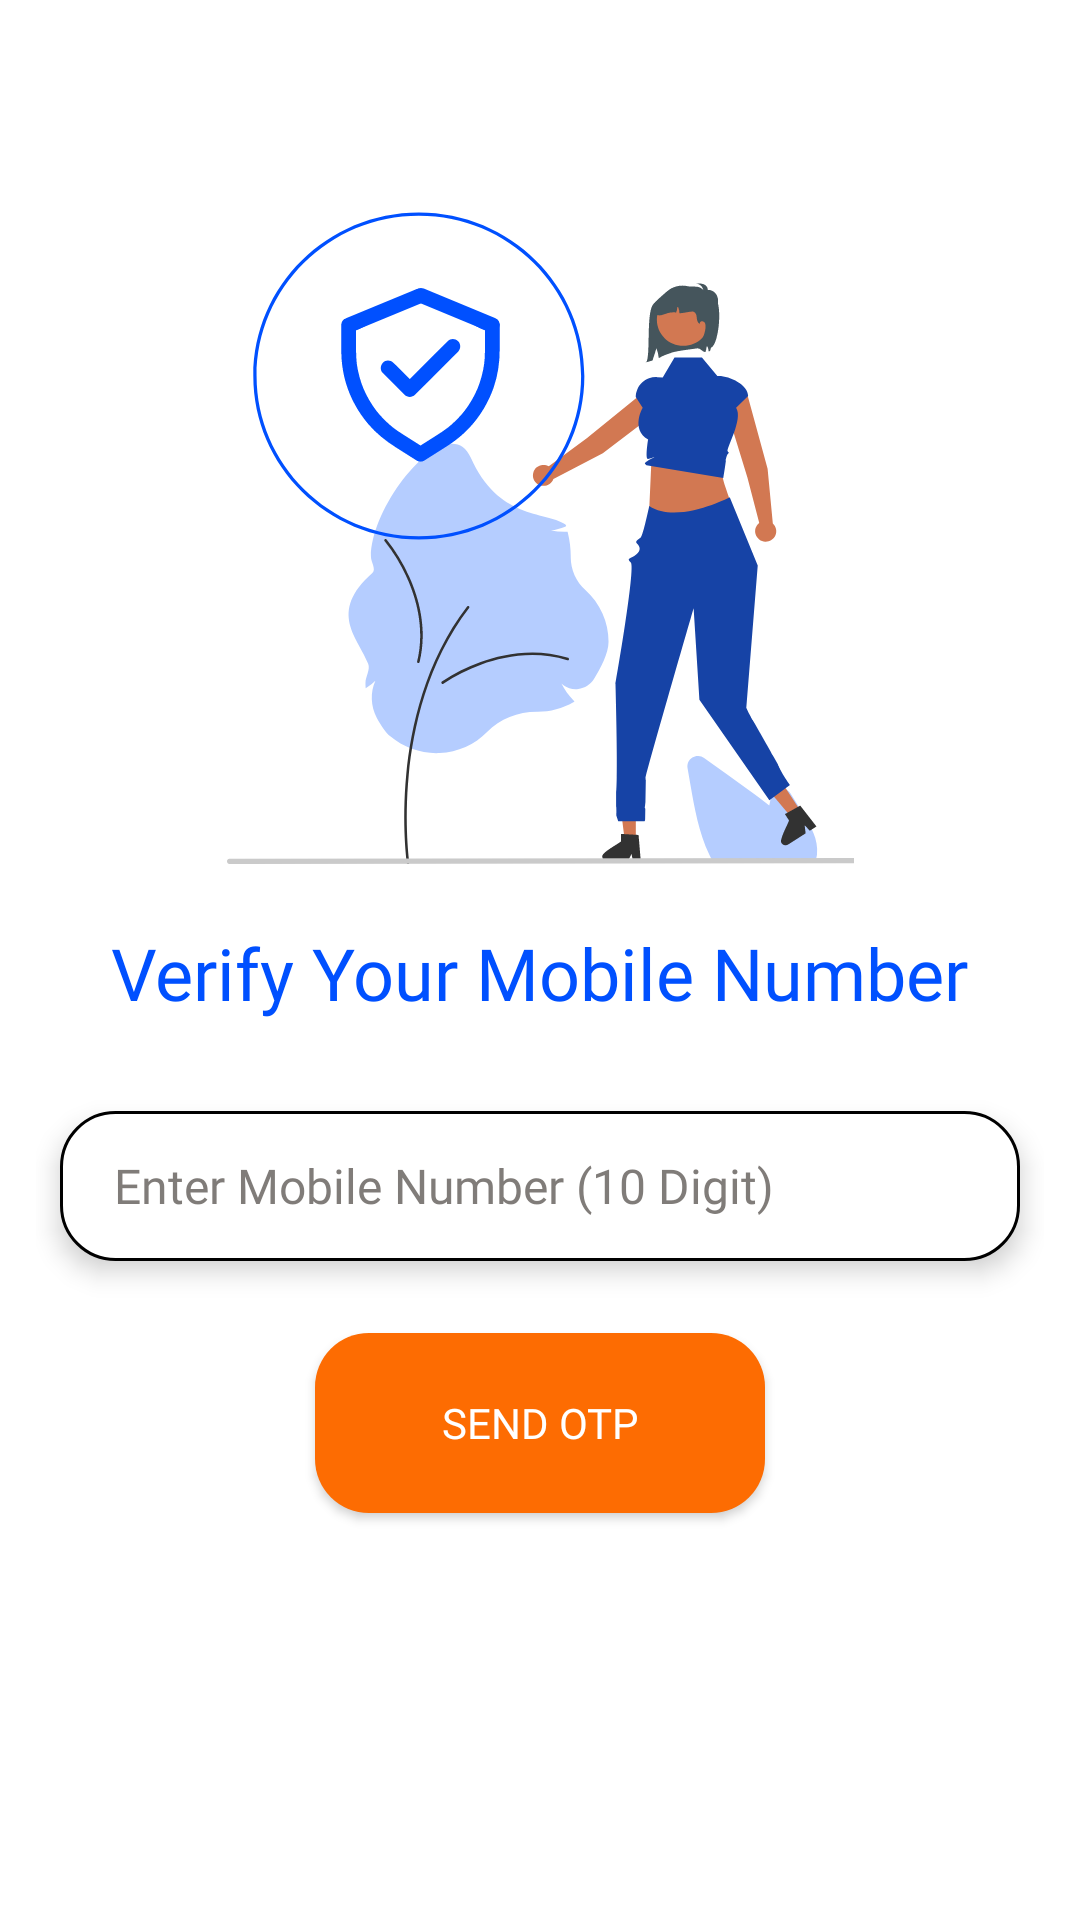

Reconstruct the res/layout file that produces this screen, plus the resources it refers to.
<!-- AndroidManifest.xml: application theme Theme.MiniProject -->
<!-- res/layout/activity_otp.xml -->
<?xml version="1.0" encoding="utf-8"?>
<androidx.constraintlayout.widget.ConstraintLayout xmlns:android="http://schemas.android.com/apk/res/android"
    xmlns:app="http://schemas.android.com/apk/res-auto"
    xmlns:tools="http://schemas.android.com/tools"
    android:id="@+id/otp"
    android:layout_width="match_parent"
    android:layout_height="match_parent"
    android:background="@color/secondary"
    tools:context=".OtpActivity">

    <ScrollView
        android:layout_width="match_parent"
        android:layout_height="match_parent"
        android:fillViewport="true"
        android:padding="12dp"
        android:clipToPadding="false">

        <androidx.constraintlayout.widget.ConstraintLayout
            android:layout_width="match_parent"
            android:layout_height="wrap_content"
            android:paddingBottom="32dp">

            <ImageView
                android:id="@+id/imageView6"
                android:layout_width="wrap_content"
                android:layout_height="wrap_content"
                android:layout_marginTop="30dp"
                app:layout_constraintEnd_toEndOf="parent"
                app:layout_constraintStart_toStartOf="parent"
                app:layout_constraintTop_toTopOf="parent"
                app:srcCompat="@drawable/otpimage" />

            <TextView
                android:id="@+id/tvTitle"
                android:layout_width="wrap_content"
                android:layout_height="wrap_content"
                android:layout_marginTop="20dp"
                android:fontFamily="@font/madaniarabic_bold"
                android:text="Verify Your Mobile Number"
                android:textColor="@color/btn_color"
                android:textSize="24sp"
                app:layout_constraintEnd_toEndOf="parent"
                app:layout_constraintStart_toStartOf="parent"
                app:layout_constraintTop_toBottomOf="@+id/imageView6" />

            <EditText
                android:id="@+id/etMobileNumber"
                android:layout_width="0dp"
                android:layout_height="50dp"
                android:layout_marginStart="8dp"
                android:layout_marginTop="30dp"
                android:layout_marginEnd="8dp"
                android:background="@drawable/backgrouninput1"
                android:drawablePadding="18dp"
                android:elevation="5dp"
                android:ems="10"
                android:fontFamily="@font/madaniarabic_regular"
                android:hint="Enter Mobile Number (10 Digit)"
                android:inputType="phone"
                android:paddingStart="18dp"
                android:paddingEnd="18dp"
                android:textColor="@color/theme_black"
                android:textColorHint="@color/theme_medium_gray"
                android:textSize="16sp"
                app:layout_constraintEnd_toEndOf="parent"
                app:layout_constraintStart_toStartOf="parent"
                app:layout_constraintTop_toBottomOf="@+id/tvTitle" />

            <androidx.appcompat.widget.AppCompatButton
                android:id="@+id/btnSendOtp"
                android:layout_width="wrap_content"
                android:layout_height="60dp"
                android:layout_marginTop="24dp"
                android:width="150dp"
                android:background="@drawable/buttoncolor"
                android:fontFamily="@font/roboto_medium"
                android:text="Send OTP"
                android:textColor="@color/secondary"
                android:textSize="14sp"
                app:layout_constraintEnd_toEndOf="parent"
                app:layout_constraintStart_toStartOf="parent"
                app:layout_constraintTop_toBottomOf="@id/etMobileNumber" />

            <LinearLayout
                android:id="@+id/llOtpSection"
                android:layout_width="match_parent"
                android:layout_height="wrap_content"
                android:layout_marginTop="32dp"
                android:orientation="vertical"
                android:visibility="gone"
                app:layout_constraintTop_toBottomOf="@id/btnSendOtp"
                app:layout_constraintEnd_toEndOf="parent"
                app:layout_constraintStart_toStartOf="parent">

                <TextView
                    android:id="@+id/tvOtpMessage"
                    android:layout_width="wrap_content"
                    android:layout_height="wrap_content"
                    android:layout_gravity="center"
                    android:fontFamily="@font/madaniarabic_regular"
                    android:text="OTP sent to mobile"
                    android:textColor="@color/theme_medium_gray"
                    android:textSize="12sp"
                    android:layout_marginBottom="8dp"/>

                <EditText
                    android:id="@+id/etOtp"
                    android:layout_width="match_parent"
                    android:layout_height="50dp"
                    android:layout_marginTop="12dp"
                    android:layout_marginStart="8dp"
                    android:layout_marginEnd="8dp"
                    android:background="@drawable/backgrouninput1"
                    android:drawablePadding="18dp"
                    android:elevation="5dp"
                    android:ems="10"
                    android:fontFamily="@font/madaniarabic_regular"
                    android:hint="Enter 6-digit OTP"
                    android:inputType="number"
                    android:maxLength="6"
                    android:paddingStart="18dp"
                    android:paddingEnd="18dp"
                    android:textColor="@color/theme_black"
                    android:textColorHint="@color/theme_medium_gray"
                    android:textSize="16sp"
                    android:textAlignment="center" />

                <androidx.appcompat.widget.AppCompatButton
                    android:id="@+id/btnVerifyOtp"
                    android:layout_width="wrap_content"
                    android:layout_height="60dp"
                    android:layout_gravity="center"
                    android:layout_marginTop="24dp"
                    android:width="150dp"
                    android:background="@drawable/buttoncolor"
                    android:fontFamily="@font/roboto_medium"
                    android:text="Verify OTP"
                    android:textColor="@color/secondary" />

                <LinearLayout
                    android:layout_width="wrap_content"
                    android:layout_height="wrap_content"
                    android:layout_gravity="center"
                    android:layout_marginTop="16dp"
                    android:orientation="horizontal">

                    <TextView
                        android:layout_width="wrap_content"
                        android:layout_height="wrap_content"
                        android:fontFamily="@font/madaniarabic_regular"
                        android:text="Didn't receive the OTP?"
                        android:textColor="@color/theme_black" />

                    <TextView
                        android:id="@+id/resendOtp"
                        android:layout_width="wrap_content"
                        android:layout_height="wrap_content"
                        android:layout_marginStart="4dp"
                        android:fontFamily="@font/madaniarabic_regular"
                        android:text="Resend OTP."
                        android:textColor="@color/btn_color" />
                </LinearLayout>
            </LinearLayout>

        </androidx.constraintlayout.widget.ConstraintLayout>
    </ScrollView>

    <ProgressBar
        android:id="@+id/progress_circular"
        android:layout_width="60dp"
        android:layout_height="60dp"
        android:visibility="gone"
        app:layout_constraintBottom_toBottomOf="parent"
        app:layout_constraintEnd_toEndOf="parent"
        app:layout_constraintStart_toStartOf="parent"
        app:layout_constraintTop_toTopOf="parent" />

</androidx.constraintlayout.widget.ConstraintLayout>
<!-- resources referenced by this layout -->
<resources>
  <color name="btn_color">#0050ff</color>
  <color name="secondary">#FFFFFFFF</color>
  <color name="theme_black">#120b06</color>
  <color name="theme_medium_gray">#C3595450</color>
  <!-- drawable backgrouninput1 (drawable) -->
  <?xml version="1.0" encoding="utf-8"?>
  <shape xmlns:android="http://schemas.android.com/apk/res/android">
      <solid android:color="@color/white"></solid>
      <corners android:radius="18dp"></corners>
      <stroke android:color="@color/black" android:width="1dp"></stroke>
  </shape>
  <!-- drawable buttoncolor (drawable) -->
  <?xml version="1.0" encoding="utf-8"?>
  <shape xmlns:android="http://schemas.android.com/apk/res/android">
      <solid android:color="@color/theme_orange"></solid>
      <corners android:radius="18dp"></corners>
  </shape>
  <!-- drawable otpimage: vector/xml drawable (drawable, 16689 chars, omitted) -->
  <style name="Theme.MiniProject" parent="Base.Theme.MiniProject" />
  <color name="white">#FFFFFFFF</color>
  <color name="black">#FF000000</color>
  <color name="theme_orange">#fd6c02</color>
  <style name="Base.Theme.MiniProject" parent="Theme.Material3.DayNight.NoActionBar">
          
          <item name="android:windowActivityTransitions">true</item>
          <item name="android:windowAnimationStyle">@style/WindowAnimations</item>
  
          <item name="bottomNavigationStyle">@style/Widget.App.BottomNavigationView</item>
      </style>
  <style name="WindowAnimations">
          <item name="android:activityOpenEnterAnimation">@anim/slide_in_right</item>
          <item name="android:activityOpenExitAnimation">@anim/slide_out_left</item>
          <item name="android:activityCloseEnterAnimation">@anim/fade_in</item>
          <item name="android:activityCloseExitAnimation">@anim/fade_out</item>
      </style>
  <style name="Widget.App.BottomNavigationView" parent="Widget.Material3.BottomNavigationView">
          <item name="itemActiveIndicatorStyle">@style/App.Custom.Indicator</item>
      </style>
  <style name="App.Custom.Indicator" parent="Widget.Material3.BottomNavigationView.ActiveIndicator">
          
          <item name="android:width">45dp</item>
          <item name="android:height">45dp</item>
  
          
          <item name="android:color">@color/theme_orange</item>
          <item name="shapeAppearance">@style/ShapeAppearance.RoundedRect</item>
      </style>
  <style name="ShapeAppearance.RoundedRect" parent="">
          <item name="cornerFamily">rounded</item>
          <item name="cornerSize">50%</item> 
      </style>
</resources>
